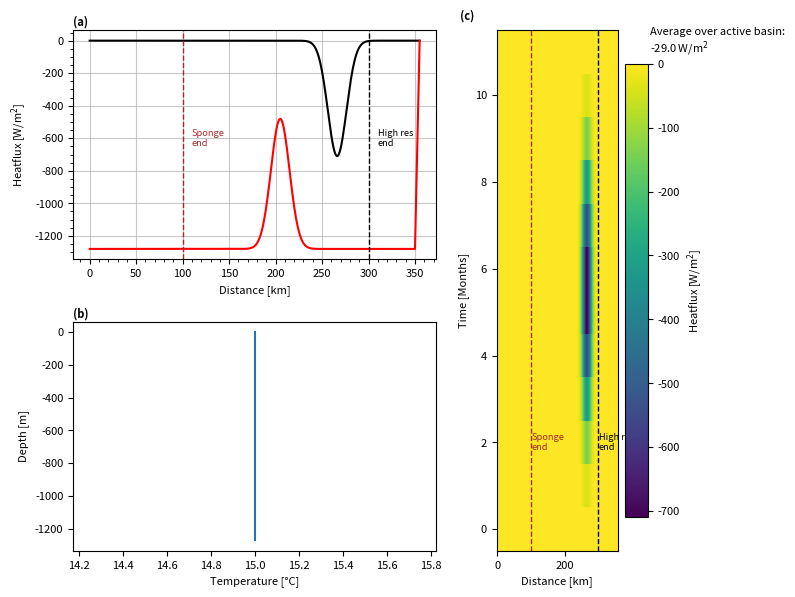

Write the Python code that produced this figure. (Note: this script raises an exception after producing the figure.)
import numpy as np
import array
import sys
import matplotlib.pyplot as plt
from math import sin
import pylab as pl

sponge='True'

project='highRes'
location='/HOME/users/amelia.th/Model/IntercambioNGC/'
run='/run1/'
def write_with_byte_inversion(f, tab):
    tab2write = array.array('f', tab.T.flatten())
    if sys.byteorder == 'little':
        tab2write.byteswap()
    f.write(tab2write)

dtype=np.float32

Ho=1280  # ocean depth in meters
nx=1    # number of gridpoints in x-direction
ny=240    # number of total gridpoints in y-direction
nyA=210    # number of active gridpoints in y-direction
nyS=20    # number of longer dy gridpoints in y-direction
nySend=10
nz=160     # number of gridpoints in z-direction
nt=12 #nt=10  #for 3 years with timestep 60 s

dx=1
dyS=5
dy=1
dz=8

x=np.arange(0,nx*dx,dx)
y=np.append(np.append(np.arange(0,nyS*dyS,dyS),np.arange(nyS*dyS,nyA*dy+(nyS*dyS),dy)),np.arange(nyA*dy+(nyS*dyS),nySend*dyS+(nyA*dy+(nyS*dyS)),dyS))
z=np.arange(0,nz*dz,dz)

lat=(22.92+31.70)/2

omega=7.2921*(10**(-5))

f=2*omega*sin(np.deg2rad(lat))

def gaussian(x, mu, sig):
    return (
         np.exp(-np.power((x - mu) / sig, 2.0) / 2)
    )

#Bathymetry definition
dep=(gaussian(np.arange(nyA), nyA/2, 10)*800-Ho)
ho=np.ones((nx,ny))*(-Ho)
ho[:,nyS:-nySend]=np.tile(dep,(nx,1))
ho[:,-1]=0


#Values of temperature at open boundary
tempBo=15*np.ones((nx,nz,nt),dtype=dtype)

#Values of salinity at open boundary
salBo=np.zeros((nx,nz,nt),dtype=dtype)

#Defining heatflux
out=gaussian(y, 0.75*y[-1], 10)
Q=np.zeros((nx,ny,nt), dtype=dtype)
for i in range(12):
    Q[:,:,i]=-750*out*(gaussian(np.arange(12), 5.5, 2)-np.min(gaussian(np.arange(12), 5.5, 2)))[11-i]

#Saving the files
f = open('Qnet.bin','wb')
write_with_byte_inversion(f, Q)
f.close()

f = open('bathy.bin','wb')
write_with_byte_inversion(f, ho)
f.close()

f = open('tempOBCS.bin','wb')
write_with_byte_inversion(f, tempBo)
f.close()

f = open('salOBCS.bin','wb')
write_with_byte_inversion(f, salBo)
f.close()

#### Plotting #####
#### Plotting #####

params = {'font.size': 8,
          'figure.figsize': (8, 6),
         'font.family':'sans'}
pl.rcParams.update(params)

fig3 = plt.figure()
gs = fig3.add_gridspec(2, 3)
ax = fig3.add_subplot(gs[0, 0:2])

ax.plot(y,Q[0,:,6],'k' )
ax.plot(y,ho[0,:],'r')
ax.set(xlabel='Distance [km]',ylabel='Heatflux [W/m$^2$]')
ax.minorticks_on()

if sponge=='True':
        ax.axvline(y[20],linestyle='dashed',c='brown',linewidth=1)
        ax.text(y[20]+10,-600, 'Sponge\nend', va='center',color='brown',fontsize='small')
        ax.axvline(y[-nyS],linestyle='dashed',c='black',linewidth=1)
        ax.text(y[-nyS]+10,-600, 'High res\nend', va='center',color='black',fontsize='small')


ax.grid(which='major',alpha=0.7)

ax.text(0, 1.02, '(a)', fontweight='bold', color='k',
        transform=ax.transAxes)

ax = fig3.add_subplot(gs[1, 0:2])

ax.plot(tempBo[0,:,0],-z )
ax.set(xlabel='Temperature [°C]',ylabel='Depth [m]')
ax.text(0, 1.02, '(b)', fontweight='bold', color='k',
        transform=ax.transAxes)


ax = fig3.add_subplot(gs[:, 2])

cax=ax.pcolormesh(y,range(nt),Q[0,:,:].T)
ax.text(y[-1]+100,11,f'Average over active basin:\n{np.sum(np.mean(np.mean(Q[:,nyS:,:],axis=0),axis=1))/len(np.arange(100,y[-1],dy)):.3} W/m$^2$')
cbar= plt.colorbar(cax)
cbar.set_label('Heatflux [W/m$^2$]')
ax.set(xlabel='Distance [km]',ylabel='Time [Months]')
if sponge=='True':
        ax.axvline(y[nyS],linestyle='dashed',c='brown',linewidth=1)
        ax.text(y[nyS]+2,2, 'Sponge\nend', va='center',color='brown',fontsize='small')
        ax.axvline(y[-nyS],linestyle='dashed',c='black',linewidth=1)
        ax.text(y[-nyS]+2,2, 'High res\nend', va='center',color='black',fontsize='small')

ax.text(-0.3, 1.02, '(c)', fontweight='bold', color='k',
        transform=ax.transAxes)


plt.tight_layout()
plt.savefig(str(location)+str(project)+'/Figures'+str(run)+'InputVars.png',dpi=400)
plt.show()
